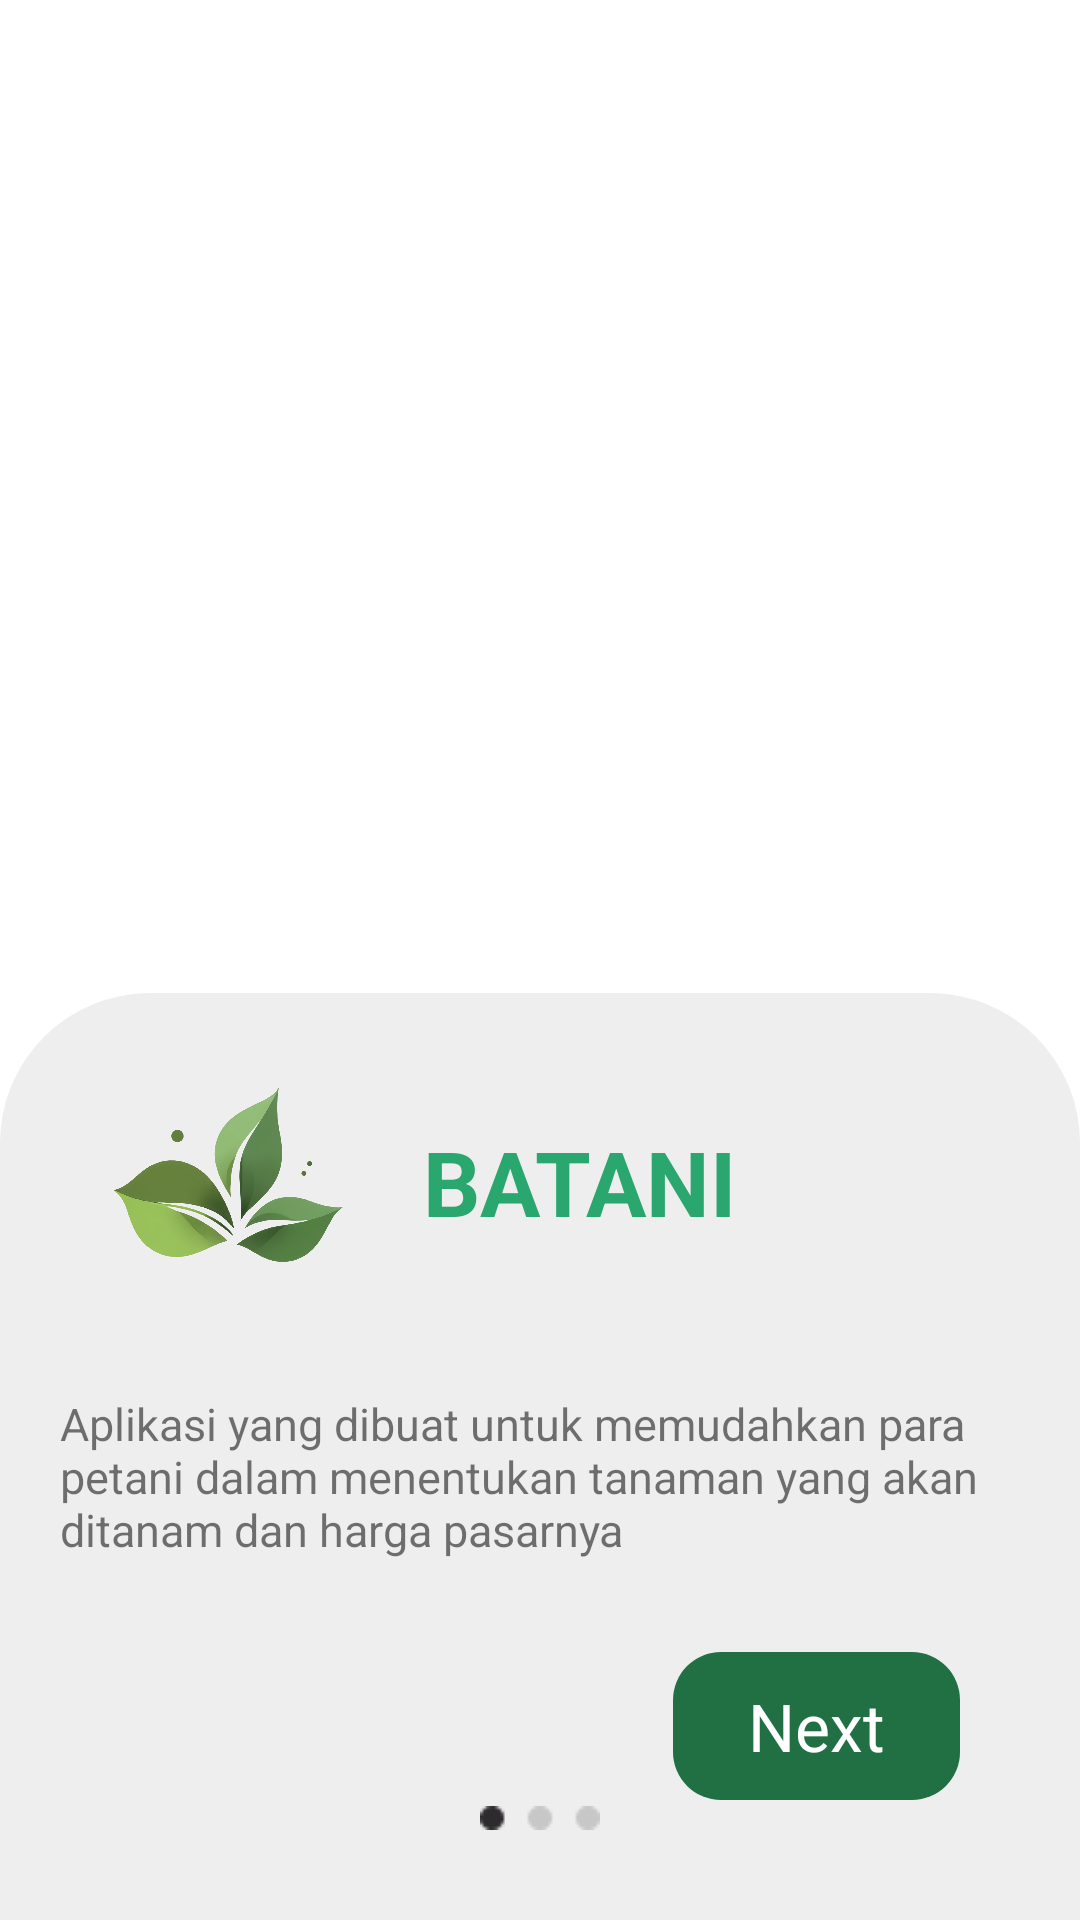

Write the Android layout XML for this screen, with the resource values it uses.
<!-- AndroidManifest.xml: application theme Theme.Batani -->
<!-- res/layout/fragment_first_screen.xml -->
<?xml version="1.0" encoding="utf-8"?>
<androidx.constraintlayout.widget.ConstraintLayout xmlns:android="http://schemas.android.com/apk/res/android"
    xmlns:app="http://schemas.android.com/apk/res-auto"
    xmlns:tools="http://schemas.android.com/tools"
    android:layout_width="match_parent"
    android:layout_height="match_parent"
    >
    <ImageView
        android:contentDescription="@string/todo"
        android:id="@+id/background_image"
        android:layout_width="match_parent"
        android:layout_height="match_parent"
        android:src="@drawable/onboardingimg1"
        android:scaleType="centerCrop"

        android:layout_gravity="center" />

    <View
        android:id="@+id/green_canvas"
        android:layout_width="match_parent"
        android:layout_height="309dp"

        android:background="@drawable/rounded_top"
        app:layout_constraintBottom_toBottomOf="parent"
        app:layout_constraintEnd_toEndOf="parent"
        app:layout_constraintHeight_percent="0.375"
        app:layout_constraintHorizontal_bias="0.0"
        app:layout_constraintStart_toStartOf="parent" />

    <ImageView
        android:contentDescription="@string/todo"
        android:id="@+id/logo_batani"
        android:layout_width="80dp"
        android:layout_height="80dp"
        android:layout_marginStart="36dp"
        android:layout_marginTop="20dp"
        android:src="@drawable/logo_batani_nobg"
        app:layout_constraintLeft_toLeftOf="@id/green_canvas"
        app:layout_constraintTop_toTopOf="@+id/green_canvas" />

    <TextView
        android:layout_width="wrap_content"
        android:layout_height="wrap_content"
        android:layout_marginStart="25dp"
        android:text="@string/batani"
        android:textColor="@color/green_500"
        android:textSize="30sp"
        android:textStyle="bold"
        app:layout_constraintBottom_toBottomOf="@+id/logo_batani"
        app:layout_constraintLeft_toRightOf="@+id/logo_batani"
        app:layout_constraintTop_toTopOf="@+id/logo_batani"
        app:layout_constraintVertical_bias="0.574" />

    <TextView
        android:id="@+id/next"
        android:layout_width="wrap_content"
        android:layout_height="wrap_content"
        android:layout_marginEnd="40dp"
        android:layout_marginBottom="40dp"
        android:background="@drawable/rounded_green_background"
        android:text="@string/next"
        android:textColor="@color/white"
        android:textSize="22sp"
        android:paddingVertical="10dp"

        android:paddingHorizontal="25dp"
        app:layout_constraintBottom_toBottomOf="parent"
        app:layout_constraintEnd_toEndOf="parent" />


    <TextView
        android:layout_width="match_parent"
        android:layout_height="wrap_content"
        android:textSize="15sp"
        android:layout_marginHorizontal="20dp"
        android:layout_marginBottom="120dp"
        android:text="@string/aplikasi_yang_dibuat_untuk_memudahkan_para_petani_dalam_menentukan_tanaman_yang_akan_ditanam_dan_harga_pasarnya"
        app:layout_constraintBottom_toBottomOf="@id/green_canvas"
        app:layout_constraintEnd_toEndOf="parent"
        app:layout_constraintLeft_toLeftOf="@id/green_canvas" />

    <ImageView
        android:contentDescription="@string/todo"
        android:layout_width="wrap_content"
        android:layout_height="wrap_content"
        android:src="@drawable/onboarding1"
        app:layout_constraintBottom_toBottomOf="parent"
        app:layout_constraintLeft_toLeftOf="parent"
        app:layout_constraintRight_toRightOf="parent"
        android:layout_marginBottom="30dp"/>
</androidx.constraintlayout.widget.ConstraintLayout>
<!-- resources referenced by this layout -->
<resources>
  <color name="green_500">#2aa76f</color>
  <color name="white">#FFFFFFFF</color>
  <!-- drawable logo_batani_nobg: png bitmap (drawable, 788957 bytes) -->
  <!-- drawable onboarding1: png bitmap (drawable, 393 bytes) -->
  <!-- drawable rounded_green_background (drawable) -->
  <?xml version="1.0" encoding="utf-8"?>
  <shape xmlns:android="http://schemas.android.com/apk/res/android">
      <solid android:color="@color/green_700" />
      <corners android:radius="16dp" />
      <padding
          android:left="8dp"
          android:top="4dp"
          android:right="8dp"
          android:bottom="4dp" />
  </shape>
  <!-- drawable rounded_top (drawable) -->
  <?xml version="1.0" encoding="utf-8"?>
  <shape xmlns:android="http://schemas.android.com/apk/res/android">
      <solid android:color="@color/color_bg_utama" />
      <corners android:topLeftRadius="50dp" android:topRightRadius="50dp" android:bottomLeftRadius="0dp" android:bottomRightRadius="0dp" />
  </shape>
  <string name="aplikasi_yang_dibuat_untuk_memudahkan_para_petani_dalam_menentukan_tanaman_yang_akan_ditanam_dan_harga_pasarnya">Aplikasi yang dibuat untuk memudahkan para petani dalam menentukan tanaman yang akan ditanam dan harga pasarnya</string>
  <string name="batani">BATANI</string>
  <string name="next">Next</string>
  <string name="todo">TODO</string>
  <style name="Theme.Batani" parent="Theme.MaterialComponents.Light.NoActionBar">
          
          <item name="colorPrimary">@color/green_500</item>
          <item name="colorPrimaryVariant">@color/green_700</item>
          <item name="colorOnPrimary">@color/white</item>
          
          <item name="colorSecondary">@color/teal_200</item>
          <item name="colorSecondaryVariant">@color/teal_700</item>
          <item name="colorOnSecondary">@color/black</item>
          
          <item name="android:statusBarColor">?attr/colorPrimaryVariant</item>
          
      </style>
  <color name="green_700">#207044</color>
  <color name="color_bg_utama">#EEEEEE</color>
  <color name="teal_200">#FF03DAC5</color>
  <color name="teal_700">#FF018786</color>
  <color name="black">#FF000000</color>
</resources>
